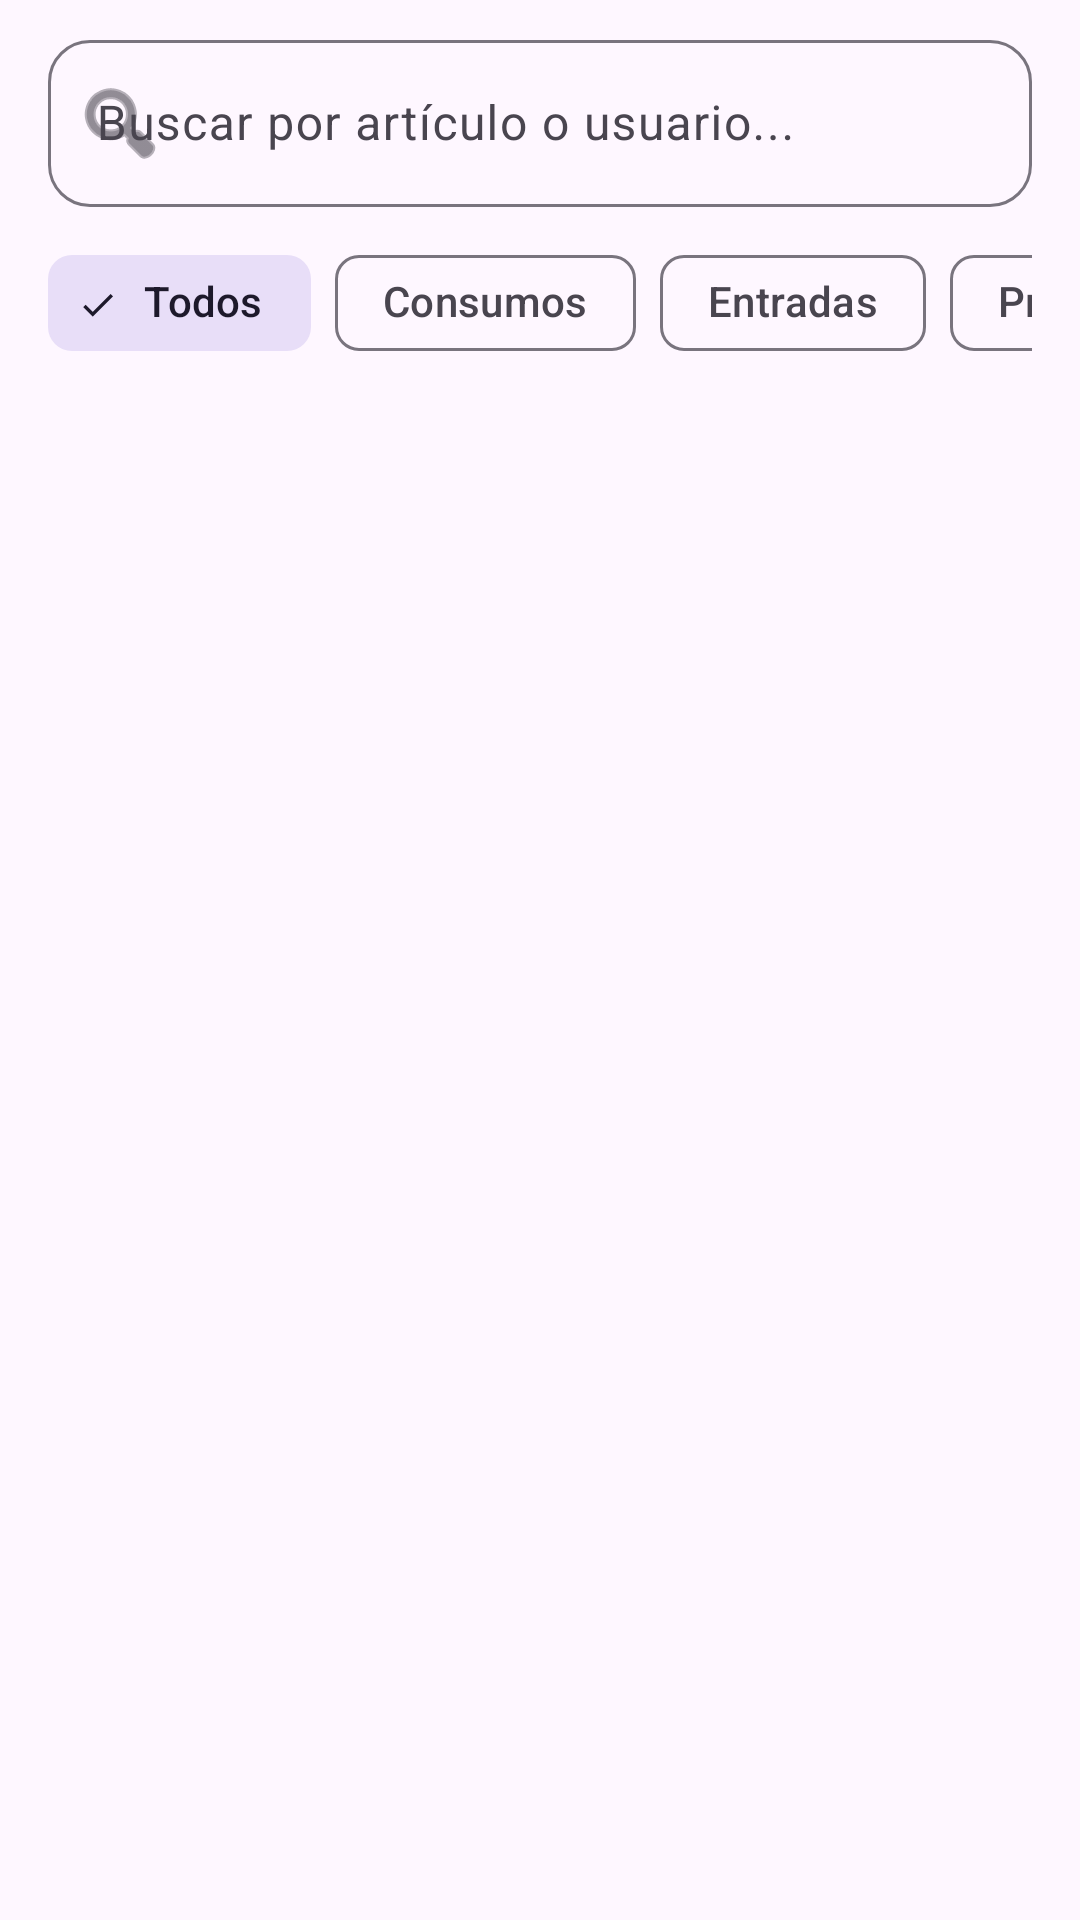

Write the Android layout XML for this screen, with the resource values it uses.
<!-- AndroidManifest.xml: application theme Theme.ControlStockTextil -->
<!-- res/layout/fragment_historial.xml -->
<?xml version="1.0" encoding="utf-8"?>
<LinearLayout xmlns:android="http://schemas.android.com/apk/res/android"
    xmlns:app="http://schemas.android.com/apk/res-auto"
    xmlns:tools="http://schemas.android.com/tools"
    android:layout_width="match_parent"
    android:layout_height="match_parent"
    android:orientation="vertical">

    
    <com.google.android.material.textfield.TextInputLayout
        android:id="@+id/tilBuscarHistorial"
        style="@style/Widget.Material3.TextInputLayout.OutlinedBox"
        android:layout_width="match_parent"
        android:layout_height="wrap_content"
        android:layout_marginHorizontal="16dp"
        android:layout_marginTop="8dp"
        android:layout_marginBottom="8dp"
        android:hint="Buscar por artículo o usuario..."
        app:boxCornerRadiusBottomEnd="14dp"
        app:boxCornerRadiusBottomStart="14dp"
        app:boxCornerRadiusTopEnd="14dp"
        app:boxCornerRadiusTopStart="14dp"
        app:endIconMode="clear_text"
        app:startIconDrawable="@android:drawable/ic_menu_search">

        <com.google.android.material.textfield.TextInputEditText
            android:id="@+id/etBuscarHistorial"
            android:layout_width="match_parent"
            android:layout_height="wrap_content"
            android:inputType="text"
            android:maxLines="1" />
    </com.google.android.material.textfield.TextInputLayout>

    
    <HorizontalScrollView
        android:layout_width="match_parent"
        android:layout_height="wrap_content"
        android:paddingHorizontal="16dp"
        android:paddingBottom="8dp"
        android:scrollbars="none">

        <com.google.android.material.chip.ChipGroup
            android:id="@+id/chipGroupTipoHistorial"
            android:layout_width="wrap_content"
            android:layout_height="wrap_content"
            app:singleLine="true"
            app:singleSelection="true">

            <com.google.android.material.chip.Chip
                android:id="@+id/chipTipoTodos"
                style="@style/Widget.Material3.Chip.Filter"
                android:layout_width="wrap_content"
                android:layout_height="wrap_content"
                android:checked="true"
                android:text="Todos" />

            <com.google.android.material.chip.Chip
                android:id="@+id/chipTipoSalidas"
                style="@style/Widget.Material3.Chip.Filter"
                android:layout_width="wrap_content"
                android:layout_height="wrap_content"
                android:text="Consumos" />

            <com.google.android.material.chip.Chip
                android:id="@+id/chipTipoEntradas"
                style="@style/Widget.Material3.Chip.Filter"
                android:layout_width="wrap_content"
                android:layout_height="wrap_content"
                android:text="Entradas" />

            <com.google.android.material.chip.Chip
                android:id="@+id/chipTipoPrestamos"
                style="@style/Widget.Material3.Chip.Filter"
                android:layout_width="wrap_content"
                android:layout_height="wrap_content"
                android:text="Préstamos" />

            <com.google.android.material.chip.Chip
                android:id="@+id/chipTipoDevoluciones"
                style="@style/Widget.Material3.Chip.Filter"
                android:layout_width="wrap_content"
                android:layout_height="wrap_content"
                android:text="Devoluciones" />

            <com.google.android.material.chip.Chip
                android:id="@+id/chipTipoAjustes"
                style="@style/Widget.Material3.Chip.Filter"
                android:layout_width="wrap_content"
                android:layout_height="wrap_content"
                android:text="Ajustes" />
        </com.google.android.material.chip.ChipGroup>
    </HorizontalScrollView>

    <FrameLayout
        android:layout_width="match_parent"
        android:layout_height="0dp"
        android:layout_weight="1">

        <androidx.recyclerview.widget.RecyclerView
            android:id="@+id/rvHistorial"
            android:layout_width="match_parent"
            android:layout_height="match_parent"
            android:clipToPadding="false"
            android:paddingVertical="4dp"
            tools:listitem="@layout/item_movimiento" />

        <ProgressBar
            android:id="@+id/progressHistorial"
            android:layout_width="wrap_content"
            android:layout_height="wrap_content"
            android:layout_gravity="center"
            android:visibility="gone" />

        <LinearLayout
            android:id="@+id/llVacioHistorial"
            android:layout_width="wrap_content"
            android:layout_height="wrap_content"
            android:layout_gravity="center"
            android:gravity="center"
            android:orientation="vertical"
            android:padding="24dp"
            android:visibility="gone">

            <TextView
                android:layout_width="wrap_content"
                android:layout_height="wrap_content"
                android:text="📋"
                android:textSize="48sp" />

            <TextView
                android:layout_width="wrap_content"
                android:layout_height="wrap_content"
                android:layout_marginTop="8dp"
                android:text="No hay movimientos registrados"
                android:textAppearance="?attr/textAppearanceTitleMedium"
                android:textStyle="bold" />

            <TextView
                android:layout_width="wrap_content"
                android:layout_height="wrap_content"
                android:layout_marginTop="4dp"
                android:text="Los registros aparecerán aquí automáticamente en tiempo real."
                android:textAppearance="?attr/textAppearanceBodyMedium"
                android:textColor="?android:attr/textColorSecondary" />
        </LinearLayout>

    </FrameLayout>

</LinearLayout>
<!-- res/layout/item_movimiento.xml (included above) -->
<?xml version="1.0" encoding="utf-8"?>
<com.google.android.material.card.MaterialCardView xmlns:android="http://schemas.android.com/apk/res/android"
    xmlns:app="http://schemas.android.com/apk/res-auto"
    xmlns:tools="http://schemas.android.com/tools"
    android:layout_width="match_parent"
    android:layout_height="wrap_content"
    android:layout_marginHorizontal="16dp"
    android:layout_marginVertical="6dp"
    app:cardCornerRadius="16dp"
    app:cardElevation="1dp"
    app:strokeColor="?attr/colorOutlineVariant"
    app:strokeWidth="1dp">

    <LinearLayout
        android:layout_width="match_parent"
        android:layout_height="wrap_content"
        android:orientation="vertical"
        android:padding="16dp">

        
        <LinearLayout
            android:layout_width="match_parent"
            android:layout_height="wrap_content"
            android:gravity="center_vertical"
            android:orientation="horizontal">

            <TextView
                android:id="@+id/tvTipoMovimiento"
                android:layout_width="wrap_content"
                android:layout_height="wrap_content"
                android:background="@drawable/bg_stock_pill"
                android:paddingHorizontal="10dp"
                android:paddingVertical="3dp"
                android:textAppearance="?attr/textAppearanceLabelMedium"
                android:textStyle="bold"
                tools:text="SALIDA (CONSUMO)" />

            <View
                android:layout_width="0dp"
                android:layout_height="1dp"
                android:layout_weight="1" />

            <TextView
                android:id="@+id/tvFechaMovimiento"
                android:layout_width="wrap_content"
                android:layout_height="wrap_content"
                android:textAppearance="?attr/textAppearanceBodySmall"
                android:textColor="?android:attr/textColorSecondary"
                tools:text="23/11/2026 14:30" />
        </LinearLayout>

        
        <TextView
            android:id="@+id/tvArticuloMovimiento"
            android:layout_width="match_parent"
            android:layout_height="wrap_content"
            android:layout_marginTop="8dp"
            android:textAppearance="?attr/textAppearanceTitleMedium"
            android:textStyle="bold"
            tools:text="Torzal - Marrón (HILOS)" />

        
        <TextView
            android:id="@+id/tvCantidadMovimiento"
            android:layout_width="match_parent"
            android:layout_height="wrap_content"
            android:layout_marginTop="4dp"
            android:textAppearance="?attr/textAppearanceBodyMedium"
            tools:text="Cantidad: 2.5 · Stock resultante: 12.0" />

        
        <TextView
            android:id="@+id/tvUsuarioMovimiento"
            android:layout_width="match_parent"
            android:layout_height="wrap_content"
            android:layout_marginTop="4dp"
            android:textAppearance="?attr/textAppearanceBodySmall"
            android:textColor="?android:attr/textColorSecondary"
            tools:text="👤 Profesora: María López" />

        
        <TextView
            android:id="@+id/tvObservacionesMovimiento"
            android:layout_width="match_parent"
            android:layout_height="wrap_content"
            android:layout_marginTop="4dp"
            android:textAppearance="?attr/textAppearanceBodySmall"
            android:textColor="?android:attr/textColorSecondary"
            android:textStyle="italic"
            android:visibility="gone"
            tools:text="📝 Práctica patrones 2º Confección"
            tools:visibility="visible" />

    </LinearLayout>
</com.google.android.material.card.MaterialCardView>
<!-- resources referenced by this layout -->
<resources>
  <style name="Theme.ControlStockTextil" parent="Base.Theme.ControlStockTextil" />
  <style name="Base.Theme.ControlStockTextil" parent="Theme.Material3.DayNight.NoActionBar">
          
          
      </style>
</resources>
